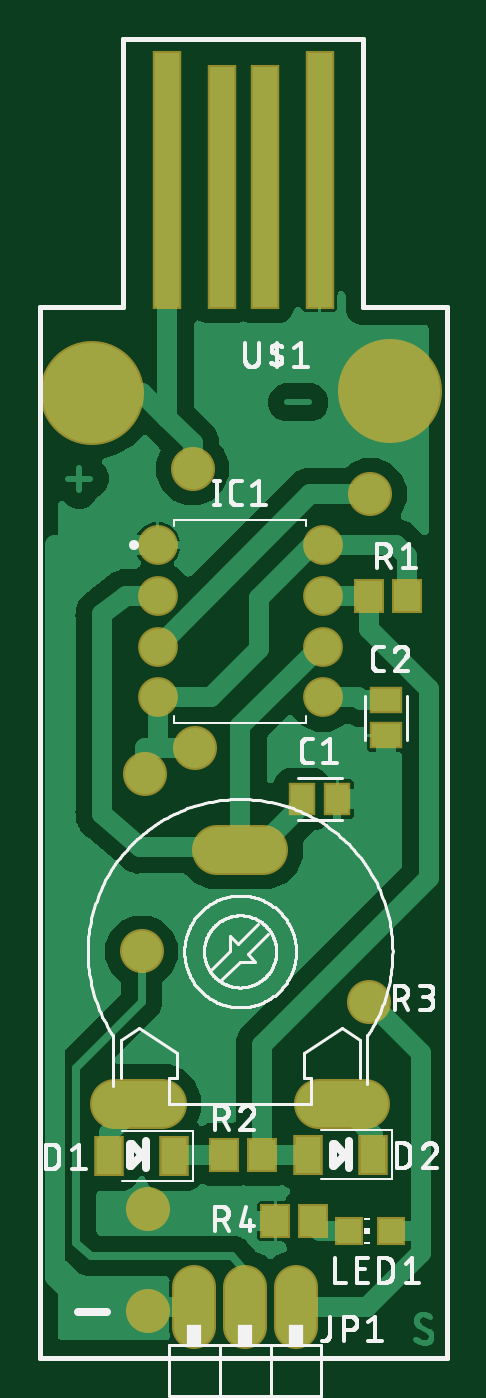
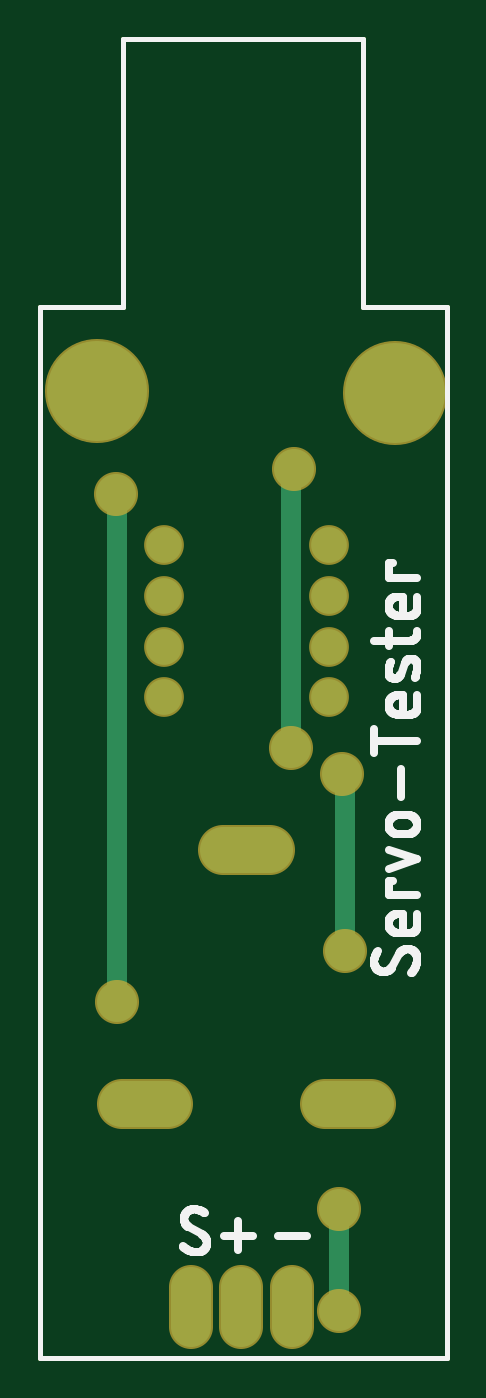
Circuit board: 8 layer files. Board 20.3 x 65.9 mm.
- bottom_copper: copper_bottom.gbr (1328 bytes)
- top_copper: copper_top.gbr (18479 bytes)
- outline: profile.gbr (313 bytes)
- bottom_silk: silkscreen_bottom.gbr (27027 bytes)
- top_silk: silkscreen_top.gbr (51663 bytes)
- bottom_mask: soldermask_bottom.gbr (848 bytes)
- top_mask: soldermask_top.gbr (1459 bytes)
- paste: solderpaste_top.gbr (779 bytes)

=== bottom_copper: copper_bottom.gbr ===
G04 EAGLE Gerber RS-274X export*
G75*
%MOMM*%
%FSLAX34Y34*%
%LPD*%
%INBottom Copper*%
%IPPOS*%
%AMOC8*
5,1,8,0,0,1.08239X$1,22.5*%
G01*
G04 Define Apertures*
%ADD10C,1.786000*%
%ADD11C,2.320800*%
%ADD12C,2.016000*%
%ADD13C,2.000000*%
%ADD14C,5.000000*%
%ADD15C,0.406400*%
%ADD16C,1.016000*%
%ADD17C,0.254000*%
D10*
X58700Y406400D03*
X58700Y381000D03*
X58700Y355600D03*
X58700Y330200D03*
X141300Y330200D03*
X141300Y355600D03*
X141300Y381000D03*
X141300Y406400D03*
D11*
X60804Y127000D02*
X37596Y127000D01*
X88396Y254000D02*
X111604Y254000D01*
X139196Y127000D02*
X162404Y127000D01*
D12*
X127964Y35480D02*
X127964Y15320D01*
X102564Y15320D02*
X102564Y35480D01*
X77164Y35480D02*
X77164Y15320D01*
D13*
X50800Y203200D03*
X76200Y444500D03*
D14*
X25762Y482600D03*
D13*
X52240Y292100D03*
X77640Y304800D03*
D15*
X52240Y292100D02*
X50800Y290660D01*
D16*
X50800Y203200D01*
D15*
X77640Y443060D02*
X76200Y444500D01*
D16*
X77640Y443060D02*
X77640Y304800D01*
D14*
X174860Y483324D03*
D13*
X53747Y23462D03*
X53747Y74262D03*
D16*
X53747Y23462D01*
D13*
X165100Y431800D03*
X164600Y177800D03*
D15*
X165100Y431300D02*
X164600Y431800D01*
D16*
X164600Y177800D01*
D15*
X165100Y431300D02*
X165100Y431800D01*
D17*
X0Y0D02*
X203200Y0D01*
X203200Y525400D01*
X161639Y525400D01*
X161639Y659290D01*
X41623Y659290D01*
X41623Y525400D01*
X0Y525400D01*
X0Y0D01*
M02*

=== top_copper: copper_top.gbr (18479 bytes, source omitted) ===
=== outline: profile.gbr ===
G04 EAGLE Gerber RS-274X export*
G75*
%MOMM*%
%FSLAX34Y34*%
%LPD*%
%IN*%
%IPPOS*%
%AMOC8*
5,1,8,0,0,1.08239X$1,22.5*%
G01*
G04 Define Apertures*
%ADD10C,0.254000*%
D10*
X0Y0D02*
X203200Y0D01*
X203200Y525400D01*
X161639Y525400D01*
X161639Y659290D01*
X41623Y659290D01*
X41623Y525400D01*
X0Y525400D01*
X0Y0D01*
M02*

=== bottom_silk: silkscreen_bottom.gbr (27027 bytes, source omitted) ===
=== top_silk: silkscreen_top.gbr (51663 bytes, source omitted) ===
=== bottom_mask: soldermask_bottom.gbr ===
G04 EAGLE Gerber RS-274X export*
G75*
%MOMM*%
%FSLAX34Y34*%
%LPD*%
%INSoldermask Bottom*%
%IPPOS*%
%AMOC8*
5,1,8,0,0,1.08239X$1,22.5*%
G01*
G04 Define Apertures*
%ADD10C,1.989200*%
%ADD11C,2.524000*%
%ADD12C,2.219200*%
%ADD13C,2.203200*%
%ADD14C,5.203200*%
D10*
X58700Y406400D03*
X58700Y381000D03*
X58700Y355600D03*
X58700Y330200D03*
X141300Y330200D03*
X141300Y355600D03*
X141300Y381000D03*
X141300Y406400D03*
D11*
X60804Y127000D02*
X37596Y127000D01*
X88396Y254000D02*
X111604Y254000D01*
X139196Y127000D02*
X162404Y127000D01*
D12*
X127964Y35480D02*
X127964Y15320D01*
X102564Y15320D02*
X102564Y35480D01*
X77164Y35480D02*
X77164Y15320D01*
D13*
X50800Y203200D03*
X76200Y444500D03*
D14*
X25762Y482600D03*
D13*
X52240Y292100D03*
X77640Y304800D03*
D14*
X174860Y483324D03*
D13*
X53747Y23462D03*
X53747Y74262D03*
X165100Y431800D03*
X164600Y177800D03*
M02*

=== top_mask: soldermask_top.gbr ===
G04 EAGLE Gerber RS-274X export*
G75*
%MOMM*%
%FSLAX34Y34*%
%LPD*%
%INSoldermask Top*%
%IPPOS*%
%AMOC8*
5,1,8,0,0,1.08239X$1,22.5*%
G01*
G04 Define Apertures*
%ADD10C,1.989200*%
%ADD11R,1.503200X1.703200*%
%ADD12R,1.367800X1.668500*%
%ADD13R,1.668500X1.367800*%
%ADD14R,1.477900X2.053200*%
%ADD15C,2.524000*%
%ADD16C,2.219200*%
%ADD17R,1.473200X12.903200*%
%ADD18R,1.473200X12.203200*%
%ADD19R,1.403200X1.403200*%
%ADD20C,2.203200*%
%ADD21C,5.203200*%
D10*
X58700Y406400D03*
X58700Y381000D03*
X58700Y355600D03*
X58700Y330200D03*
X141300Y330200D03*
X141300Y355600D03*
X141300Y381000D03*
X141300Y406400D03*
D11*
X164340Y381000D03*
X183340Y381000D03*
X111100Y101600D03*
X92100Y101600D03*
D12*
X130946Y279400D03*
X148454Y279400D03*
D13*
X173087Y328791D03*
X173087Y311283D03*
D14*
X67003Y100986D03*
X34597Y100986D03*
X166440Y101600D03*
X134034Y101600D03*
D15*
X60804Y127000D02*
X37596Y127000D01*
X88396Y254000D02*
X111604Y254000D01*
X139196Y127000D02*
X162404Y127000D01*
D16*
X127964Y35480D02*
X127964Y15320D01*
X102564Y15320D02*
X102564Y35480D01*
X77164Y35480D02*
X77164Y15320D01*
D17*
X63500Y588900D03*
D18*
X90800Y585400D03*
X112400Y585400D03*
D17*
X139700Y588900D03*
D19*
X154600Y63500D03*
X175600Y63500D03*
D11*
X117500Y68260D03*
X136500Y68260D03*
D20*
X50800Y203200D03*
X76200Y444500D03*
D21*
X25762Y482600D03*
D20*
X52240Y292100D03*
X77640Y304800D03*
D21*
X174860Y483324D03*
D20*
X53747Y23462D03*
X53747Y74262D03*
X165100Y431800D03*
X164600Y177800D03*
M02*

=== paste: solderpaste_top.gbr ===
G04 EAGLE Gerber RS-274X export*
G75*
%MOMM*%
%FSLAX34Y34*%
%LPD*%
%INSolderpaste Top*%
%IPPOS*%
%AMOC8*
5,1,8,0,0,1.08239X$1,22.5*%
G01*
G04 Define Apertures*
%ADD10R,1.300000X1.500000*%
%ADD11R,1.164600X1.465300*%
%ADD12R,1.465300X1.164600*%
%ADD13R,1.274700X1.850000*%
%ADD14R,1.270000X12.700000*%
%ADD15R,1.270000X12.000000*%
%ADD16R,1.200000X1.200000*%
D10*
X164340Y381000D03*
X183340Y381000D03*
X111100Y101600D03*
X92100Y101600D03*
D11*
X130946Y279400D03*
X148454Y279400D03*
D12*
X173087Y328791D03*
X173087Y311283D03*
D13*
X67003Y100986D03*
X34597Y100986D03*
X166440Y101600D03*
X134034Y101600D03*
D14*
X63500Y588900D03*
D15*
X90800Y585400D03*
X112400Y585400D03*
D14*
X139700Y588900D03*
D16*
X154600Y63500D03*
X175600Y63500D03*
D10*
X117500Y68260D03*
X136500Y68260D03*
M02*
